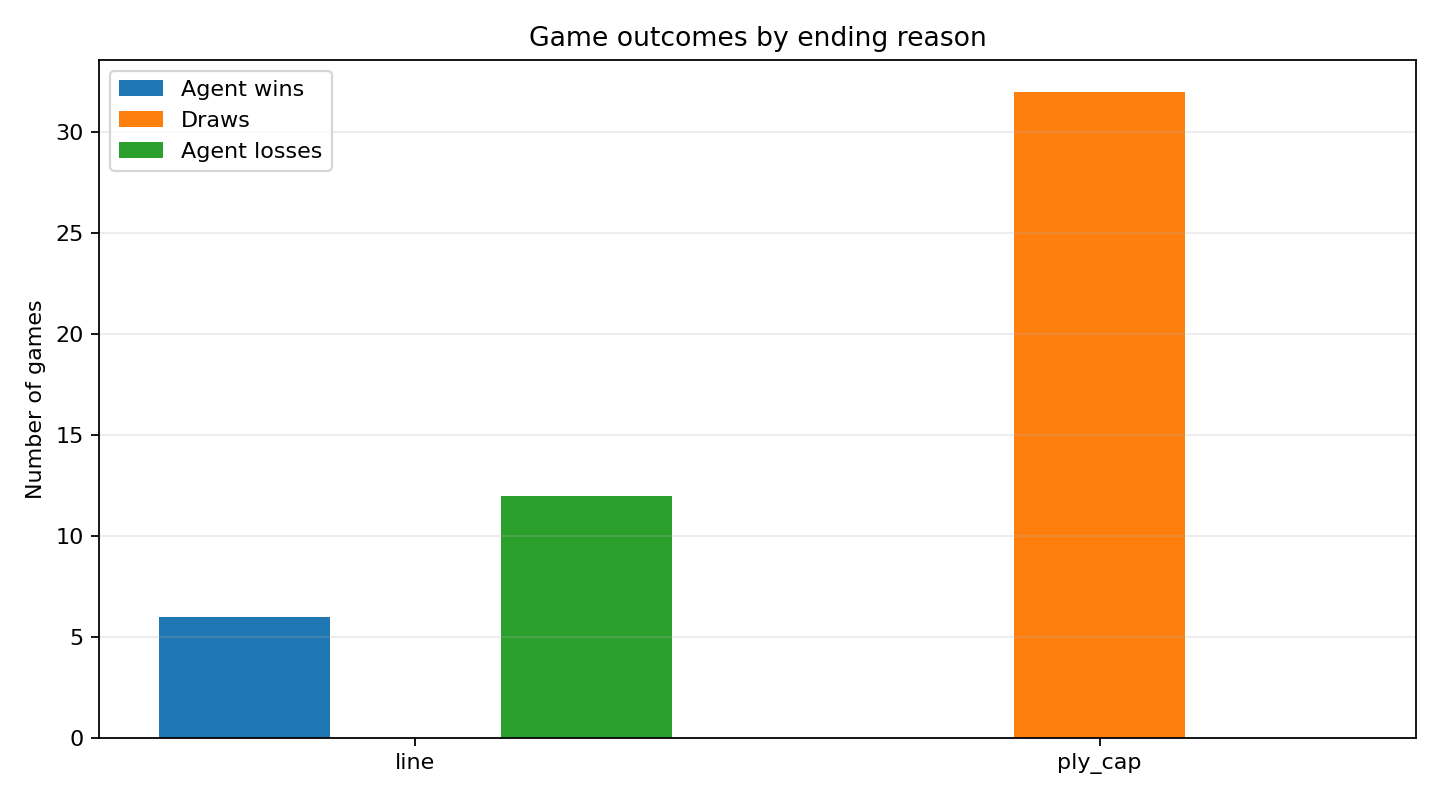

The file beside this chart, header and first rows:
ending_reason, wins, draws, losses, games
line, 6, 0, 12, 18
ply_cap, 0, 32, 0, 32
